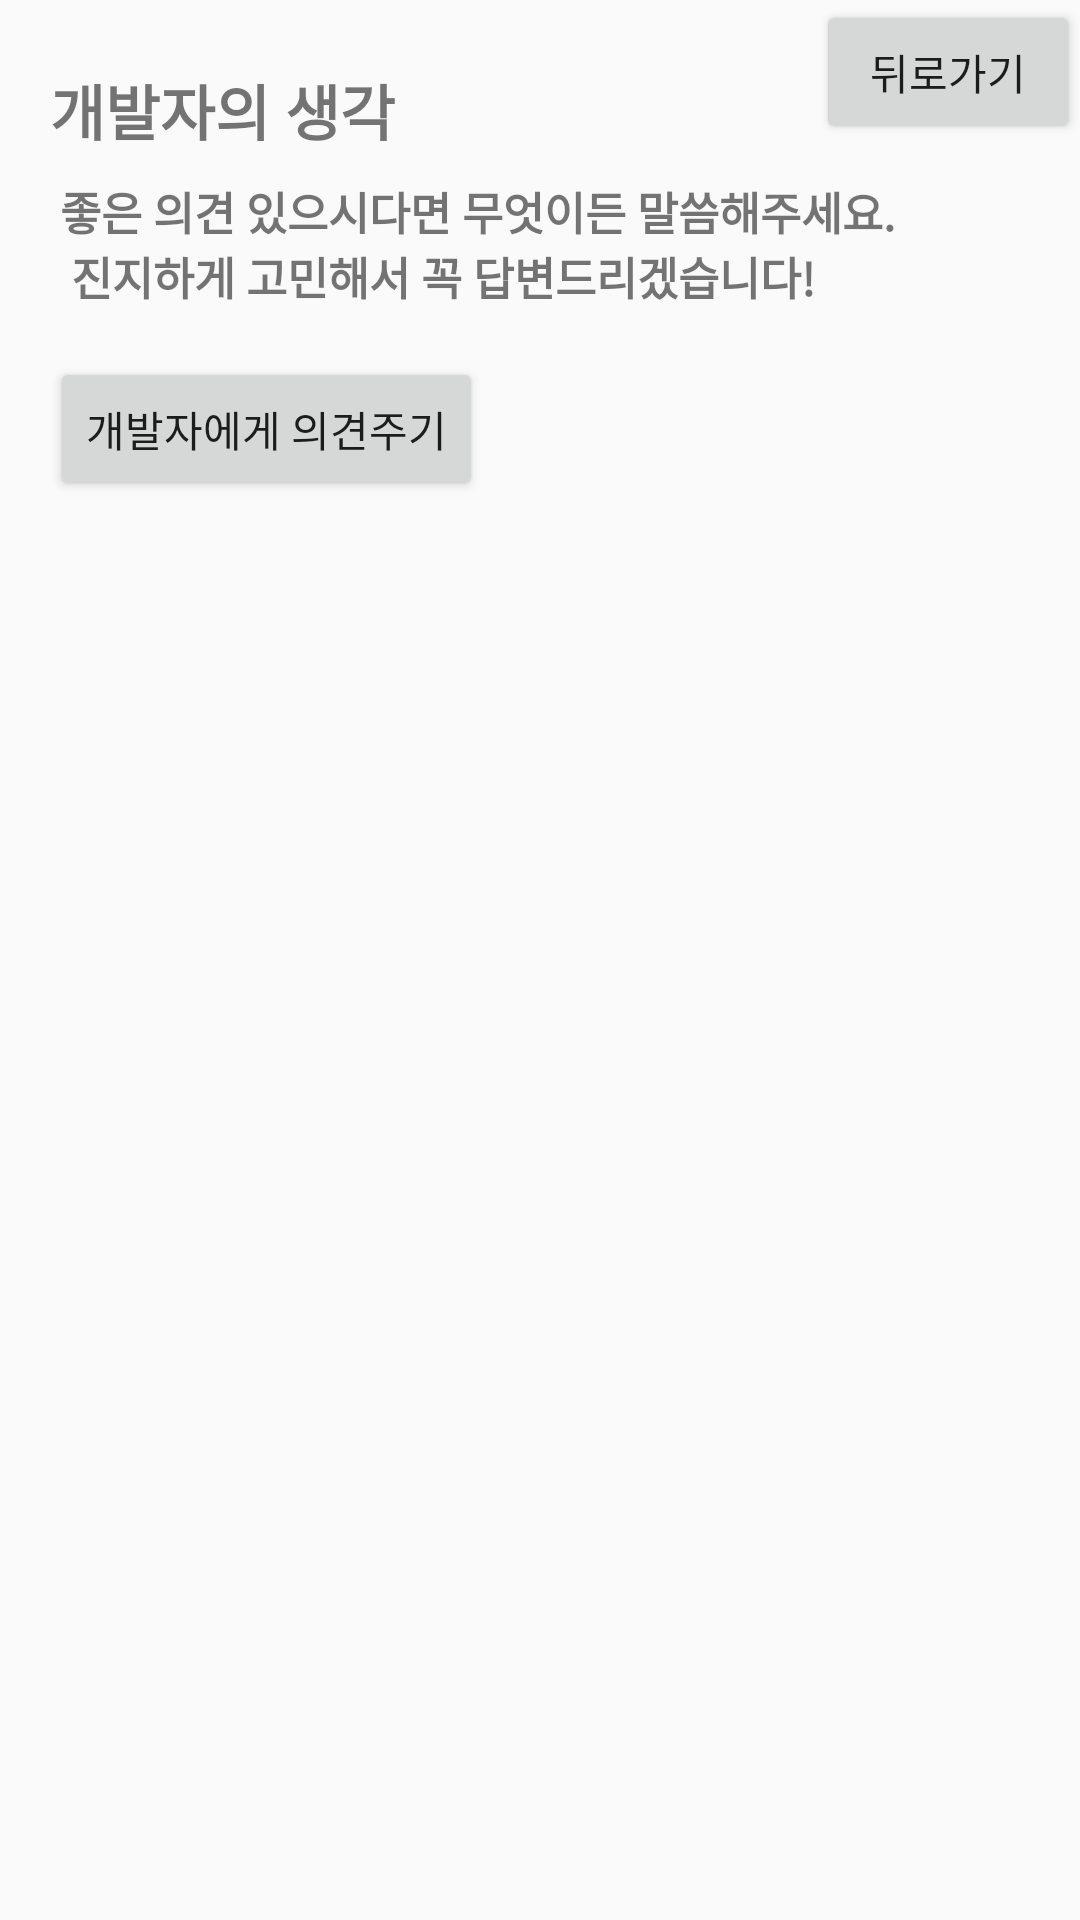

Here is an Android app screen rendered from its layout file. Give the layout XML and the strings, colors and styles it references.
<!-- AndroidManifest.xml: application theme Theme.AppCompat.Light.NoActionBar -->
<!-- res/layout/activity_notice.xml -->
<?xml version="1.0" encoding="utf-8"?>
<androidx.constraintlayout.widget.ConstraintLayout
    xmlns:android="http://schemas.android.com/apk/res/android"
    xmlns:app="http://schemas.android.com/apk/res-auto"
    android:layout_width="350dp"
    android:layout_height="600dp"
    android:background="@color/grey800">

    <Button
        android:id="@+id/activity_notice_button_back"
        android:layout_width="wrap_content"
        android:layout_height="wrap_content"
        android:text="@string/notice_button_back"
        app:layout_constraintEnd_toEndOf="parent"
        app:layout_constraintTop_toTopOf="parent" />

    <TextView
        android:id="@+id/activity_notice_textview_title"
        android:layout_width="wrap_content"
        android:layout_height="wrap_content"
        android:text="@string/notice_textview_title"
        android:textColor="@color/grey100"
        android:textSize="20dp"
        android:textStyle="bold"
        app:layout_constraintBottom_toBottomOf="parent"
        app:layout_constraintEnd_toEndOf="parent"
        app:layout_constraintHorizontal_bias="0.068"
        app:layout_constraintStart_toStartOf="parent"
        app:layout_constraintTop_toTopOf="parent"
        app:layout_constraintVertical_bias="0.036" />

    <TextView
        android:id="@+id/activity_notice_textview_subtitle"
        android:layout_width="wrap_content"
        android:layout_height="wrap_content"
        android:text="@string/notice_textview_subtitle"
        android:textColor="@color/grey300"
        android:textSize="15dp"
        android:textStyle="bold"
        app:layout_constraintBottom_toBottomOf="parent"
        app:layout_constraintEnd_toEndOf="parent"
        app:layout_constraintHorizontal_bias="0.258"
        app:layout_constraintStart_toStartOf="parent"
        app:layout_constraintTop_toBottomOf="@+id/activity_notice_textview_title"
        app:layout_constraintVertical_bias="0.015" />

    <Button
        android:id="@+id/activity_notice_button_request"
        android:layout_width="wrap_content"
        android:layout_height="wrap_content"
        android:layout_marginTop="16dp"
        android:text="@string/notice_button_request"
        app:layout_constraintEnd_toEndOf="parent"
        app:layout_constraintHorizontal_bias="0.077"
        app:layout_constraintStart_toStartOf="parent"
        app:layout_constraintTop_toBottomOf="@+id/activity_notice_textview_subtitle" />

    <androidx.recyclerview.widget.RecyclerView
        android:id="@+id/activity_notice_recyclerview"
        android:layout_width="0dp"
        android:layout_height="0dp"
        android:layout_marginStart="20dp"
        android:layout_marginTop="20dp"
        android:layout_marginEnd="20dp"
        android:layout_marginBottom="20dp"
        app:layout_constraintBottom_toBottomOf="parent"
        app:layout_constraintEnd_toEndOf="parent"
        app:layout_constraintStart_toStartOf="parent"
        app:layout_constraintTop_toBottomOf="@+id/activity_notice_button_request" />

</androidx.constraintlayout.widget.ConstraintLayout>
<!-- resources referenced by this layout -->
<resources>
  <string name="notice_button_back">뒤로가기</string>
  <string name="notice_button_request">개발자에게 의견주기</string>
  <string name="notice_textview_subtitle">좋은 의견 있으시다면 무엇이든 말씀해주세요. \n 진지하게 고민해서 꼭 답변드리겠습니다!</string>
  <string name="notice_textview_title">개발자의 생각</string>
</resources>
